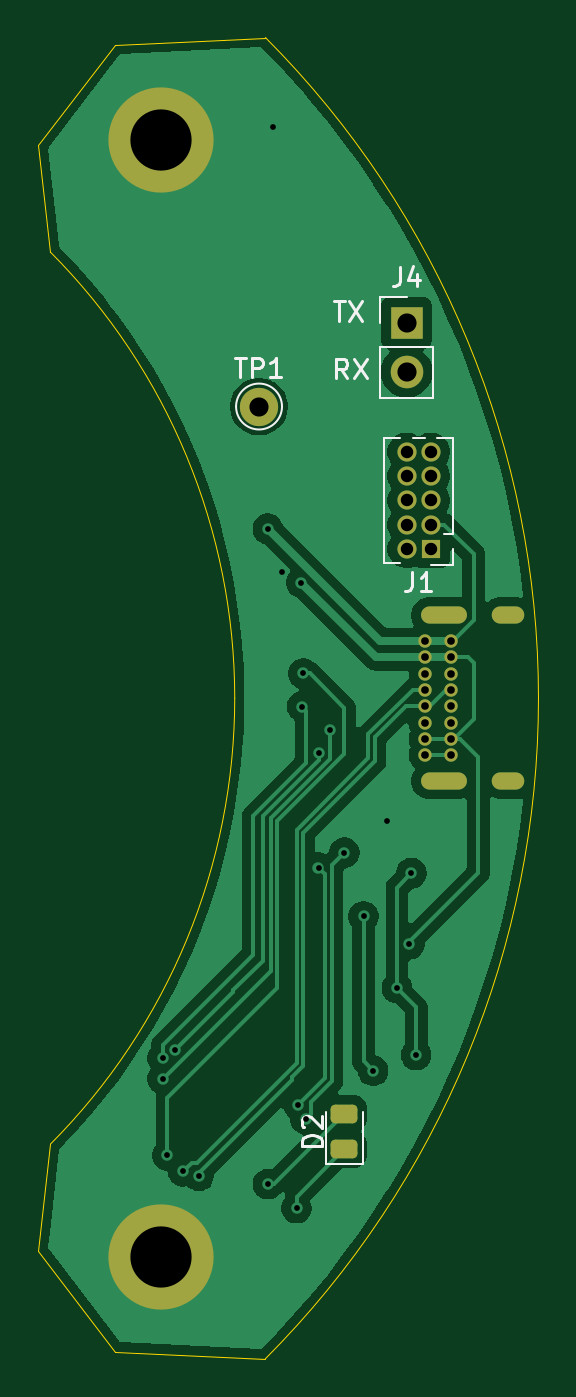
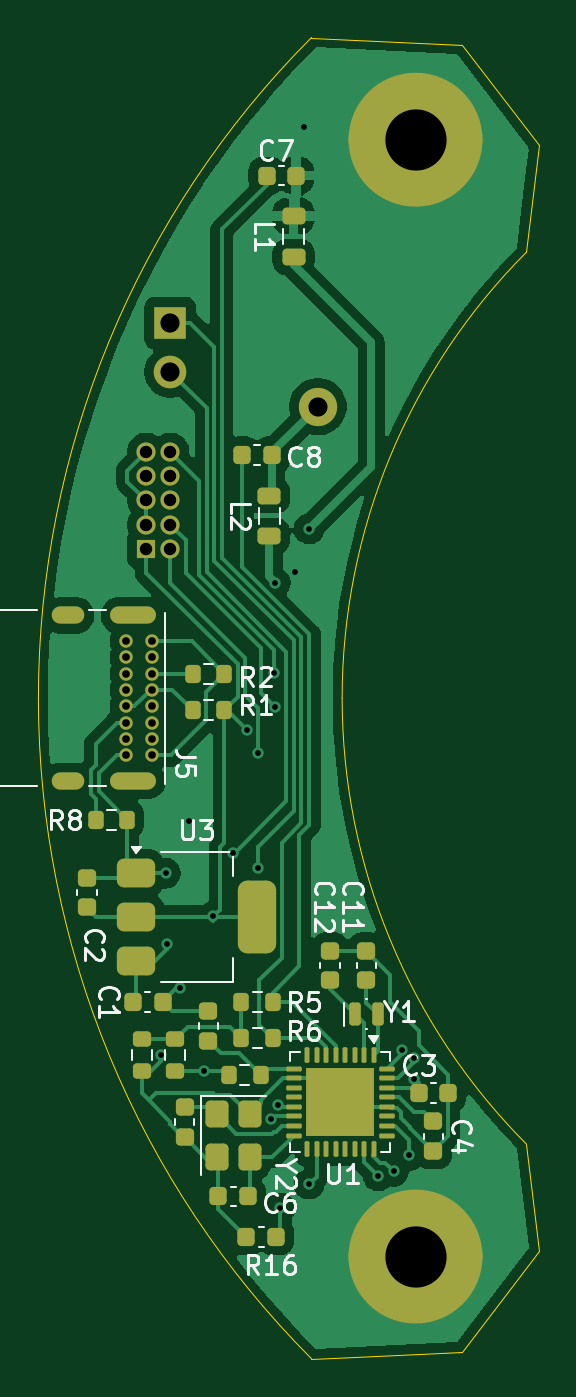
Circuit board: 10 layer files. Board 26.1 x 69.0 mm.
- bottom_copper: base-B_Cu.gbr (67508 bytes)
- bottom_mask: base-B_Mask.gbr (7081 bytes)
- paste: base-B_Paste.gbr (5776 bytes)
- bottom_silk: base-B_Silkscreen.gbr (31358 bytes)
- outline: base-Edge_Cuts.gbr (1153 bytes)
- top_copper: base-F_Cu.gbr (52390 bytes)
- top_mask: base-F_Mask.gbr (2476 bytes)
- paste: base-F_Paste.gbr (1211 bytes)
- top_silk: base-F_Silkscreen.gbr (5388 bytes)
- drill: base.drl (1807 bytes)

=== bottom_copper: base-B_Cu.gbr (67508 bytes, source omitted) ===
=== bottom_mask: base-B_Mask.gbr (7081 bytes, source omitted) ===
=== paste: base-B_Paste.gbr ===
%TF.GenerationSoftware,KiCad,Pcbnew,9.0.7-9.0.7~ubuntu22.04.1*%
%TF.CreationDate,2026-02-13T16:19:20-05:00*%
%TF.ProjectId,base,62617365-2e6b-4696-9361-645f70636258,rev?*%
%TF.SameCoordinates,Original*%
%TF.FileFunction,Paste,Bot*%
%TF.FilePolarity,Positive*%
%FSLAX46Y46*%
G04 Gerber Fmt 4.6, Leading zero omitted, Abs format (unit mm)*
G04 Created by KiCad (PCBNEW 9.0.7-9.0.7~ubuntu22.04.1) date 2026-02-13 16:19:20*
%MOMM*%
%LPD*%
G01*
G04 APERTURE LIST*
G04 Aperture macros list*
%AMRoundRect*
0 Rectangle with rounded corners*
0 $1 Rounding radius*
0 $2 $3 $4 $5 $6 $7 $8 $9 X,Y pos of 4 corners*
0 Add a 4 corners polygon primitive as box body*
4,1,4,$2,$3,$4,$5,$6,$7,$8,$9,$2,$3,0*
0 Add four circle primitives for the rounded corners*
1,1,$1+$1,$2,$3*
1,1,$1+$1,$4,$5*
1,1,$1+$1,$6,$7*
1,1,$1+$1,$8,$9*
0 Add four rect primitives between the rounded corners*
20,1,$1+$1,$2,$3,$4,$5,0*
20,1,$1+$1,$4,$5,$6,$7,0*
20,1,$1+$1,$6,$7,$8,$9,0*
20,1,$1+$1,$8,$9,$2,$3,0*%
G04 Aperture macros list end*
%ADD10RoundRect,0.200000X0.200000X0.275000X-0.200000X0.275000X-0.200000X-0.275000X0.200000X-0.275000X0*%
%ADD11RoundRect,0.225000X0.250000X-0.225000X0.250000X0.225000X-0.250000X0.225000X-0.250000X-0.225000X0*%
%ADD12RoundRect,0.225000X-0.225000X-0.250000X0.225000X-0.250000X0.225000X0.250000X-0.225000X0.250000X0*%
%ADD13RoundRect,0.218750X0.381250X-0.218750X0.381250X0.218750X-0.381250X0.218750X-0.381250X-0.218750X0*%
%ADD14RoundRect,0.242500X-0.242500X0.242500X-0.242500X-0.242500X0.242500X-0.242500X0.242500X0.242500X0*%
%ADD15RoundRect,0.062500X-0.062500X0.337500X-0.062500X-0.337500X0.062500X-0.337500X0.062500X0.337500X0*%
%ADD16RoundRect,0.062500X-0.337500X0.062500X-0.337500X-0.062500X0.337500X-0.062500X0.337500X0.062500X0*%
%ADD17RoundRect,0.150000X0.150000X0.450000X-0.150000X0.450000X-0.150000X-0.450000X0.150000X-0.450000X0*%
%ADD18RoundRect,0.200000X0.275000X-0.200000X0.275000X0.200000X-0.275000X0.200000X-0.275000X-0.200000X0*%
%ADD19RoundRect,0.225000X-0.250000X0.225000X-0.250000X-0.225000X0.250000X-0.225000X0.250000X0.225000X0*%
%ADD20RoundRect,0.225000X0.225000X0.250000X-0.225000X0.250000X-0.225000X-0.250000X0.225000X-0.250000X0*%
%ADD21RoundRect,0.200000X-0.275000X0.200000X-0.275000X-0.200000X0.275000X-0.200000X0.275000X0.200000X0*%
%ADD22RoundRect,0.250000X-0.350000X0.450000X-0.350000X-0.450000X0.350000X-0.450000X0.350000X0.450000X0*%
%ADD23RoundRect,0.200000X-0.200000X-0.275000X0.200000X-0.275000X0.200000X0.275000X-0.200000X0.275000X0*%
%ADD24RoundRect,0.375000X0.625000X0.375000X-0.625000X0.375000X-0.625000X-0.375000X0.625000X-0.375000X0*%
%ADD25RoundRect,0.500000X0.500000X1.400000X-0.500000X1.400000X-0.500000X-1.400000X0.500000X-1.400000X0*%
G04 APERTURE END LIST*
D10*
%TO.C,R6*%
X165290000Y-119380000D03*
X163640000Y-119380000D03*
%TD*%
D11*
%TO.C,C11*%
X158750000Y-116345000D03*
X158750000Y-114795000D03*
%TD*%
D12*
%TO.C,C8*%
X163690000Y-88900000D03*
X165240000Y-88900000D03*
%TD*%
D13*
%TO.C,L1*%
X162560000Y-78532500D03*
X162560000Y-76407500D03*
%TD*%
D12*
%TO.C,C6*%
X164935000Y-127635000D03*
X166485000Y-127635000D03*
%TD*%
D14*
%TO.C,U1*%
X161310000Y-121510000D03*
X160110000Y-121510000D03*
X158910000Y-121510000D03*
X161310000Y-122710000D03*
X160110000Y-122710000D03*
X158910000Y-122710000D03*
X161310000Y-123910000D03*
X160110000Y-123910000D03*
X158910000Y-123910000D03*
D15*
X158360000Y-120260000D03*
X158860000Y-120260000D03*
X159360000Y-120260000D03*
X159860000Y-120260000D03*
X160360000Y-120260000D03*
X160860000Y-120260000D03*
X161360000Y-120260000D03*
X161860000Y-120260000D03*
D16*
X162560000Y-120960000D03*
X162560000Y-121460000D03*
X162560000Y-121960000D03*
X162560000Y-122460000D03*
X162560000Y-122960000D03*
X162560000Y-123460000D03*
X162560000Y-123960000D03*
X162560000Y-124460000D03*
D15*
X161860000Y-125160000D03*
X161360000Y-125160000D03*
X160860000Y-125160000D03*
X160360000Y-125160000D03*
X159860000Y-125160000D03*
X159360000Y-125160000D03*
X158860000Y-125160000D03*
X158360000Y-125160000D03*
D16*
X157660000Y-124460000D03*
X157660000Y-123960000D03*
X157660000Y-123460000D03*
X157660000Y-122960000D03*
X157660000Y-122460000D03*
X157660000Y-121960000D03*
X157660000Y-121460000D03*
X157660000Y-120960000D03*
%TD*%
D17*
%TO.C,Y1*%
X159350000Y-118110000D03*
X158150000Y-118110000D03*
%TD*%
D18*
%TO.C,R4*%
X168750000Y-121075000D03*
X168750000Y-119425000D03*
%TD*%
D19*
%TO.C,C4*%
X155250000Y-123725000D03*
X155250000Y-125275000D03*
%TD*%
D12*
%TO.C,R16*%
X163475000Y-129750000D03*
X165025000Y-129750000D03*
%TD*%
D20*
%TO.C,C1*%
X170955000Y-117475000D03*
X169405000Y-117475000D03*
%TD*%
D19*
%TO.C,C18*%
X167005000Y-117970000D03*
X167005000Y-119520000D03*
%TD*%
D11*
%TO.C,C2*%
X173355000Y-112535000D03*
X173355000Y-110985000D03*
%TD*%
D10*
%TO.C,R8*%
X172910000Y-107950000D03*
X171260000Y-107950000D03*
%TD*%
D11*
%TO.C,C12*%
X160655000Y-116345000D03*
X160655000Y-114795000D03*
%TD*%
D19*
%TO.C,C5*%
X168250000Y-122975000D03*
X168250000Y-124525000D03*
%TD*%
D21*
%TO.C,R3*%
X170500000Y-119425000D03*
X170500000Y-121075000D03*
%TD*%
D22*
%TO.C,Y2*%
X166560000Y-123360000D03*
X166560000Y-125560000D03*
X164860000Y-125560000D03*
X164860000Y-123360000D03*
%TD*%
D12*
%TO.C,C7*%
X162420000Y-74295000D03*
X163970000Y-74295000D03*
%TD*%
D23*
%TO.C,FB1*%
X164275000Y-121285000D03*
X165925000Y-121285000D03*
%TD*%
D20*
%TO.C,C3*%
X156025000Y-122250000D03*
X154475000Y-122250000D03*
%TD*%
D10*
%TO.C,R2*%
X167830000Y-100330000D03*
X166180000Y-100330000D03*
%TD*%
D13*
%TO.C,L2*%
X163830000Y-93137500D03*
X163830000Y-91012500D03*
%TD*%
D10*
%TO.C,R1*%
X167830000Y-102235000D03*
X166180000Y-102235000D03*
%TD*%
%TO.C,R5*%
X165290000Y-117475000D03*
X163640000Y-117475000D03*
%TD*%
D24*
%TO.C,U3*%
X170790000Y-110730000D03*
X170790000Y-113030000D03*
D25*
X164490000Y-113030000D03*
D24*
X170790000Y-115330000D03*
%TD*%
M02*

=== bottom_silk: base-B_Silkscreen.gbr (31358 bytes, source omitted) ===
=== outline: base-Edge_Cuts.gbr ===
%TF.GenerationSoftware,KiCad,Pcbnew,9.0.7-9.0.7~ubuntu22.04.1*%
%TF.CreationDate,2026-02-13T16:19:20-05:00*%
%TF.ProjectId,base,62617365-2e6b-4696-9361-645f70636258,rev?*%
%TF.SameCoordinates,Original*%
%TF.FileFunction,Profile,NP*%
%FSLAX46Y46*%
G04 Gerber Fmt 4.6, Leading zero omitted, Abs format (unit mm)*
G04 Created by KiCad (PCBNEW 9.0.7-9.0.7~ubuntu22.04.1) date 2026-02-13 16:19:20*
%MOMM*%
%LPD*%
G01*
G04 APERTURE LIST*
%TA.AperFunction,Profile*%
%ADD10C,0.050000*%
%TD*%
G04 APERTURE END LIST*
D10*
X161623949Y-67076051D02*
X153750000Y-67450000D01*
X153750000Y-67450000D02*
X149750000Y-72700000D01*
X149750000Y-72700000D02*
X150388612Y-78291349D01*
X161623949Y-67076051D02*
G75*
G02*
X175894999Y-101600000I-34623949J-34523949D01*
G01*
X150388612Y-78291349D02*
G75*
G02*
X160020000Y-101600000I-23388612J-23308651D01*
G01*
X153750000Y-135750000D02*
X149750000Y-130500000D01*
X149750000Y-130500000D02*
X150388612Y-124908651D01*
X175894999Y-101600000D02*
G75*
G02*
X161623949Y-136123949I-48894999J0D01*
G01*
X160020000Y-101600000D02*
G75*
G02*
X150388612Y-124908651I-33020000J0D01*
G01*
X161623949Y-136123949D02*
X153750000Y-135750000D01*
M02*

=== top_copper: base-F_Cu.gbr (52390 bytes, source omitted) ===
=== top_mask: base-F_Mask.gbr (2476 bytes, source withheld) ===
=== paste: base-F_Paste.gbr (1211 bytes, source withheld) ===
=== top_silk: base-F_Silkscreen.gbr ===
%TF.GenerationSoftware,KiCad,Pcbnew,9.0.7-9.0.7~ubuntu22.04.1*%
%TF.CreationDate,2026-02-13T16:19:20-05:00*%
%TF.ProjectId,base,62617365-2e6b-4696-9361-645f70636258,rev?*%
%TF.SameCoordinates,Original*%
%TF.FileFunction,Legend,Top*%
%TF.FilePolarity,Positive*%
%FSLAX46Y46*%
G04 Gerber Fmt 4.6, Leading zero omitted, Abs format (unit mm)*
G04 Created by KiCad (PCBNEW 9.0.7-9.0.7~ubuntu22.04.1) date 2026-02-13 16:19:20*
%MOMM*%
%LPD*%
G01*
G04 APERTURE LIST*
%ADD10C,0.150000*%
%ADD11C,0.120000*%
G04 APERTURE END LIST*
D10*
X165908207Y-84869819D02*
X165574874Y-84393628D01*
X165336779Y-84869819D02*
X165336779Y-83869819D01*
X165336779Y-83869819D02*
X165717731Y-83869819D01*
X165717731Y-83869819D02*
X165812969Y-83917438D01*
X165812969Y-83917438D02*
X165860588Y-83965057D01*
X165860588Y-83965057D02*
X165908207Y-84060295D01*
X165908207Y-84060295D02*
X165908207Y-84203152D01*
X165908207Y-84203152D02*
X165860588Y-84298390D01*
X165860588Y-84298390D02*
X165812969Y-84346009D01*
X165812969Y-84346009D02*
X165717731Y-84393628D01*
X165717731Y-84393628D02*
X165336779Y-84393628D01*
X166241541Y-83869819D02*
X166908207Y-84869819D01*
X166908207Y-83869819D02*
X166241541Y-84869819D01*
X165193922Y-80869819D02*
X165765350Y-80869819D01*
X165479636Y-81869819D02*
X165479636Y-80869819D01*
X166003446Y-80869819D02*
X166670112Y-81869819D01*
X166670112Y-80869819D02*
X166003446Y-81869819D01*
X160028095Y-83816819D02*
X160599523Y-83816819D01*
X160313809Y-84816819D02*
X160313809Y-83816819D01*
X160932857Y-84816819D02*
X160932857Y-83816819D01*
X160932857Y-83816819D02*
X161313809Y-83816819D01*
X161313809Y-83816819D02*
X161409047Y-83864438D01*
X161409047Y-83864438D02*
X161456666Y-83912057D01*
X161456666Y-83912057D02*
X161504285Y-84007295D01*
X161504285Y-84007295D02*
X161504285Y-84150152D01*
X161504285Y-84150152D02*
X161456666Y-84245390D01*
X161456666Y-84245390D02*
X161409047Y-84293009D01*
X161409047Y-84293009D02*
X161313809Y-84340628D01*
X161313809Y-84340628D02*
X160932857Y-84340628D01*
X162456666Y-84816819D02*
X161885238Y-84816819D01*
X162170952Y-84816819D02*
X162170952Y-83816819D01*
X162170952Y-83816819D02*
X162075714Y-83959676D01*
X162075714Y-83959676D02*
X161980476Y-84054914D01*
X161980476Y-84054914D02*
X161885238Y-84102533D01*
X169301666Y-95009819D02*
X169301666Y-95724104D01*
X169301666Y-95724104D02*
X169254047Y-95866961D01*
X169254047Y-95866961D02*
X169158809Y-95962200D01*
X169158809Y-95962200D02*
X169015952Y-96009819D01*
X169015952Y-96009819D02*
X168920714Y-96009819D01*
X170301666Y-96009819D02*
X169730238Y-96009819D01*
X170015952Y-96009819D02*
X170015952Y-95009819D01*
X170015952Y-95009819D02*
X169920714Y-95152676D01*
X169920714Y-95152676D02*
X169825476Y-95247914D01*
X169825476Y-95247914D02*
X169730238Y-95295533D01*
X168666666Y-79074819D02*
X168666666Y-79789104D01*
X168666666Y-79789104D02*
X168619047Y-79931961D01*
X168619047Y-79931961D02*
X168523809Y-80027200D01*
X168523809Y-80027200D02*
X168380952Y-80074819D01*
X168380952Y-80074819D02*
X168285714Y-80074819D01*
X169571428Y-79408152D02*
X169571428Y-80074819D01*
X169333333Y-79027200D02*
X169095238Y-79741485D01*
X169095238Y-79741485D02*
X169714285Y-79741485D01*
X164554819Y-124988094D02*
X163554819Y-124988094D01*
X163554819Y-124988094D02*
X163554819Y-124749999D01*
X163554819Y-124749999D02*
X163602438Y-124607142D01*
X163602438Y-124607142D02*
X163697676Y-124511904D01*
X163697676Y-124511904D02*
X163792914Y-124464285D01*
X163792914Y-124464285D02*
X163983390Y-124416666D01*
X163983390Y-124416666D02*
X164126247Y-124416666D01*
X164126247Y-124416666D02*
X164316723Y-124464285D01*
X164316723Y-124464285D02*
X164411961Y-124511904D01*
X164411961Y-124511904D02*
X164507200Y-124607142D01*
X164507200Y-124607142D02*
X164554819Y-124749999D01*
X164554819Y-124749999D02*
X164554819Y-124988094D01*
X163650057Y-124035713D02*
X163602438Y-123988094D01*
X163602438Y-123988094D02*
X163554819Y-123892856D01*
X163554819Y-123892856D02*
X163554819Y-123654761D01*
X163554819Y-123654761D02*
X163602438Y-123559523D01*
X163602438Y-123559523D02*
X163650057Y-123511904D01*
X163650057Y-123511904D02*
X163745295Y-123464285D01*
X163745295Y-123464285D02*
X163840533Y-123464285D01*
X163840533Y-123464285D02*
X163983390Y-123511904D01*
X163983390Y-123511904D02*
X164554819Y-124083332D01*
X164554819Y-124083332D02*
X164554819Y-123464285D01*
D11*
%TO.C,TP1*%
X162490000Y-86360000D02*
G75*
G02*
X160090000Y-86360000I-1200000J0D01*
G01*
X160090000Y-86360000D02*
G75*
G02*
X162490000Y-86360000I1200000J0D01*
G01*
%TO.C,J1*%
X171450000Y-94620000D02*
X170270000Y-94620000D01*
X171450000Y-93810000D02*
X171450000Y-94620000D01*
X171450000Y-93000000D02*
X171450000Y-87985000D01*
X171450000Y-93000000D02*
X170936708Y-93000000D01*
X171450000Y-87985000D02*
X170587923Y-87985000D01*
X169952077Y-87985000D02*
X169317923Y-87985000D01*
X168682077Y-94555000D02*
X167820000Y-94555000D01*
X168682077Y-87985000D02*
X167820000Y-87985000D01*
X167820000Y-94555000D02*
X167820000Y-87985000D01*
%TO.C,J4*%
X167620000Y-80620000D02*
X169000000Y-80620000D01*
X167620000Y-82000000D02*
X167620000Y-80620000D01*
X167620000Y-83270000D02*
X167620000Y-85920000D01*
X167620000Y-83270000D02*
X170380000Y-83270000D01*
X167620000Y-85920000D02*
X170380000Y-85920000D01*
X170380000Y-83270000D02*
X170380000Y-85920000D01*
%TO.C,D2*%
X164790000Y-123250000D02*
X164790000Y-125935000D01*
X164790000Y-125935000D02*
X166710000Y-125935000D01*
X166710000Y-125935000D02*
X166710000Y-123250000D01*
%TD*%
M02*

=== drill: base.drl ===
M48
; DRILL file {KiCad 9.0.7-9.0.7~ubuntu22.04.1} date 2026-02-13T16:19:23-0500
; FORMAT={-:-/ absolute / metric / decimal}
; #@! TF.CreationDate,2026-02-13T16:19:23-05:00
; #@! TF.GenerationSoftware,Kicad,Pcbnew,9.0.7-9.0.7~ubuntu22.04.1
; #@! TF.FileFunction,MixedPlating,1,2
FMAT,2
METRIC
; #@! TA.AperFunction,Plated,PTH,ViaDrill
T1C0.300
; #@! TA.AperFunction,Plated,PTH,ComponentDrill
T2C0.400
; #@! TA.AperFunction,Plated,PTH,ComponentDrill
T3C0.600
; #@! TA.AperFunction,Plated,PTH,ComponentDrill
T4C0.650
; #@! TA.AperFunction,Plated,PTH,ComponentDrill
T5C1.000
; #@! TA.AperFunction,Plated,PTH,ComponentDrill
T6C3.200
%
G90
G05
T1
X156.25Y-121.5
X156.251Y-120.419
X156.5Y-125.5
X156.901Y-120.0
X157.324Y-126.324
X158.14Y-126.565
X161.75Y-92.75
X161.75Y-127.0
X162.0Y-71.75
X162.5Y-95.0
X163.25Y-128.25
X163.35Y-122.859
X163.504Y-95.564
X163.54Y-102.04
X163.6Y-100.312
X163.732Y-123.613
X164.398Y-110.458
X164.4Y-104.443
X165.0Y-103.25
X165.75Y-109.675
X166.75Y-113.0
X167.25Y-121.075
X168.0Y-108.0
X168.5Y-116.75
X169.15Y-114.459
X169.25Y-110.75
X169.5Y-120.25
T2
X169.965Y-98.625
X169.965Y-99.475
X169.965Y-100.325
X169.965Y-101.175
X169.965Y-102.025
X169.965Y-102.875
X169.965Y-103.725
X169.965Y-104.575
X171.315Y-98.625
X171.315Y-99.475
X171.315Y-100.325
X171.315Y-101.175
X171.315Y-102.025
X171.315Y-102.875
X171.315Y-103.725
X171.315Y-104.575
T4
X169.0Y-88.73
X169.0Y-90.0
X169.0Y-91.27
X169.0Y-92.54
X169.0Y-93.81
X170.27Y-88.73
X170.27Y-90.0
X170.27Y-91.27
X170.27Y-92.54
X170.27Y-93.81
T5
X161.29Y-86.36
X169.0Y-82.0
X169.0Y-84.54
T6
X156.186Y-72.414
X156.186Y-130.786
T3
G00X171.695Y-97.275
M15
G01X170.195Y-97.275
M16
G05
G00X171.695Y-105.925
M15
G01X170.195Y-105.925
M16
G05
G00X174.725Y-97.275
M15
G01X173.925Y-97.275
M16
G05
G00X174.725Y-105.925
M15
G01X173.925Y-105.925
M16
G05
M30
